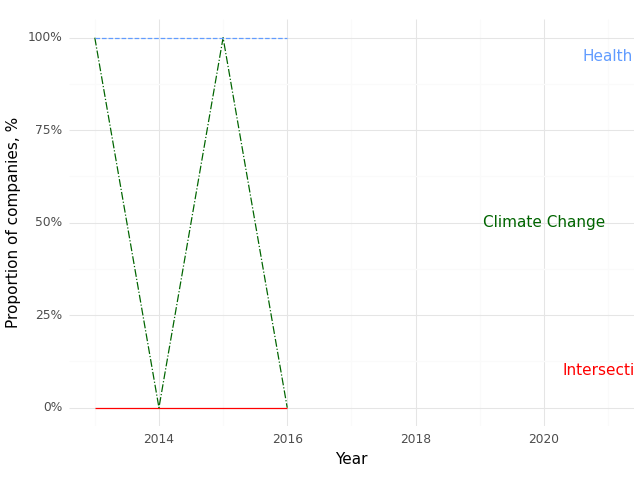

The file beside this chart, header and first rows:
, Year, Climate (Prop), Health (Prop), Intersection (Prop)
0, 2013, 1.0, 1.0, 0.0
1, 2014, 0.0, 1.0, 0.0
2, 2015, 1.0, 1.0, 0.0
3, 2016, 0.0, 1.0, 0.0
